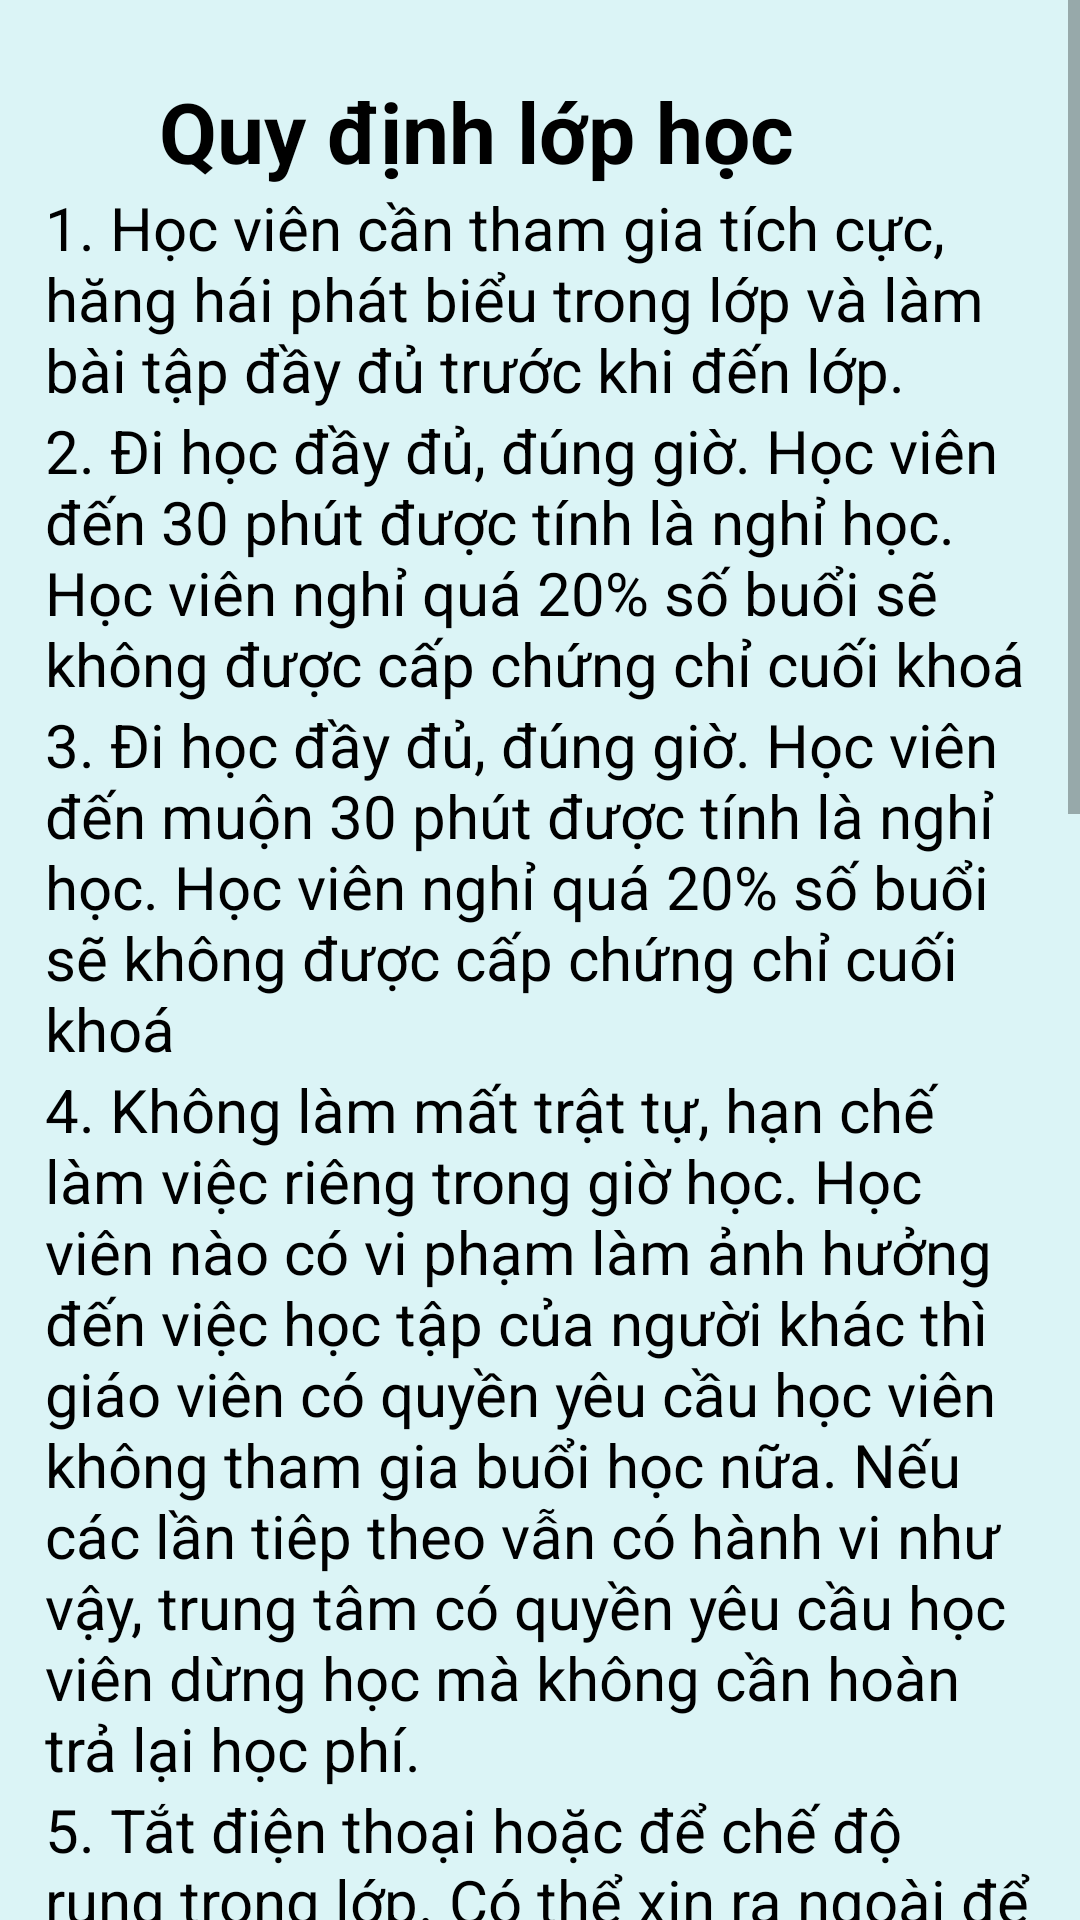

This screen was rendered from an Android layout file. Write that file and the resources it references.
<!-- AndroidManifest.xml: application theme Theme.Nerd -->
<!-- res/layout/activity_quydinhlophoc.xml -->
<?xml version="1.0" encoding="utf-8"?>
<RelativeLayout xmlns:android="http://schemas.android.com/apk/res/android"
    xmlns:app="http://schemas.android.com/apk/res-auto"
    xmlns:tools="http://schemas.android.com/tools"
    android:layout_width="match_parent"
    android:layout_height="match_parent"
    android:background="#DBF4F6"
    tools:context=".UserPage">

    <ScrollView
        android:layout_width="match_parent"
        android:layout_height="wrap_content">

        <LinearLayout
            android:layout_width="match_parent"
            android:layout_height="wrap_content"
            android:orientation="vertical"
            android:padding="15dp">

            <LinearLayout
                android:layout_width="match_parent"
                android:layout_height="match_parent"
                android:paddingTop="10dp">

                <ImageView
                    android:id="@+id/imv_back"
                    android:layout_width="28sp"
                    android:layout_height="match_parent"
                    android:layout_marginStart="10dp"
                    android:src="@drawable/ic_baseline_arrow_back_ios_new_24" />

                <TextView
                    android:layout_width="wrap_content"
                    android:layout_height="wrap_content"
                    android:layout_gravity="center"
                    android:text="Quy định lớp học"
                    android:textColor="@color/black"
                    android:textSize="28sp"
                    android:textStyle="bold" />

            </LinearLayout>

            <LinearLayout
                android:layout_width="match_parent"
                android:layout_height="wrap_content"
                android:layout_marginBottom="50dp"
                android:orientation="vertical">

                <TextView
                    android:layout_width="match_parent"
                    android:layout_height="wrap_content"
                    android:textSize="20dp"
                    android:textColor="@color/black"
                    android:text="@string/dieu1"/>

                <TextView
                    android:layout_width="match_parent"
                    android:layout_height="wrap_content"
                    android:textSize="20dp"
                    android:textColor="@color/black"
                    android:text="@string/dieu2"/>

                <TextView
                    android:layout_width="match_parent"
                    android:layout_height="wrap_content"
                    android:textSize="20dp"
                    android:textColor="@color/black"
                    android:text="@string/dieu3"/>

                <TextView
                    android:layout_width="match_parent"
                    android:layout_height="wrap_content"
                    android:textSize="20dp"
                    android:textColor="@color/black"
                    android:text="@string/dieu4"/>

                <TextView
                    android:layout_width="match_parent"
                    android:layout_height="wrap_content"
                    android:textSize="20dp"
                    android:textColor="@color/black"
                    android:text="@string/dieu5"/>

                <TextView
                    android:layout_width="match_parent"
                    android:layout_height="wrap_content"
                    android:textSize="20dp"
                    android:textColor="@color/black"
                    android:text="@string/dieu6"/>
                <TextView
                    android:layout_width="match_parent"
                    android:layout_height="wrap_content"
                    android:textSize="20dp"
                    android:textColor="@color/black"
                    android:text="@string/dieu7"/>
                <TextView
                    android:layout_width="match_parent"
                    android:layout_height="wrap_content"
                    android:textSize="20dp"
                    android:textColor="@color/black"
                    android:text="@string/dieu8"/>
                <TextView
                    android:layout_width="match_parent"
                    android:layout_height="wrap_content"
                    android:textSize="20dp"
                    android:textColor="@color/black"
                    android:text="@string/dieu9"/>
                <TextView
                    android:layout_width="match_parent"
                    android:layout_height="wrap_content"
                    android:textSize="20dp"
                    android:textColor="@color/black"
                    android:text="@string/dieu10"/>

            </LinearLayout>

        </LinearLayout>

    </ScrollView>

</RelativeLayout>
<!-- resources referenced by this layout -->
<resources>
  <color name="black">#FF000000</color>
  <string name="dieu1">
          <p>1. Học viên cần tham gia tích cực, hăng hái phát biểu trong lớp và làm bài tập đầy đủ trước khi đến lớp.</p>
      </string>
  <string name="dieu10">
          <p>10. Oxford English UK Vietnam không có chính sách hoàn lại học phí trong mọi trường hợp. Mọi thắc mắc xin liên hệ để có thêm thông tin. Các quy định trên áp dụng cho tất cả các khoá học tại trung tâm. Vì vậy, khi học viên đã đăng ký khoá học thì trung tâm sẽ mặc định là học viên đã tìm hiểu, cân nhắc đầy đủ và đồng ý tuân thủ các quy định trên.</p>
      </string>
  <string name="dieu2">
          <p>2. Đi học đầy đủ, đúng giờ. Học viên đến 30 phút được tính là nghỉ học. Học viên nghỉ quá 20% số buổi sẽ không được cấp chứng chỉ cuối khoá</p>
      </string>
  <string name="dieu3">
          <p>3. Đi học đầy đủ, đúng giờ. Học viên đến muộn 30 phút được tính là nghỉ học. Học viên nghỉ quá 20% số buổi sẽ không được cấp chứng chỉ cuối khoá</p>
      </string>
  <string name="dieu4">
          <p>4.  Không làm mất trật tự, hạn chế làm việc riêng trong giờ học. Học viên nào có vi phạm làm ảnh hưởng đến việc học tập của người khác thì giáo viên có quyền yêu cầu học viên không tham gia buổi học nữa. Nếu các lần tiêp theo vẫn có hành vi như vậy, trung tâm có quyền yêu cầu học viên dừng học mà không cần hoàn trả lại học phí.</p>
      </string>
  <string name="dieu5">
          <p>5. Tắt điện thoại hoặc để chế độ rung trong lớp. Có thể xin ra ngoài để nghe điện thoại.</p>
      </string>
  <string name="dieu6">
          <p>6. Điều hòa sẽ được giáo viên sử dụng theo đúng nội quy của trung tâm. Học viên không được dùng điều khiển điều hòa. Nếu cần dùng, hãy hỏi nhân viên trung tâm.</p>
      </string>
  <string name="dieu7">
          <p>7. Không hút thuốc trong phòng học, tuân thủ các quy định về an toàn cháy nổ cũng như tiết kiệm điện khi không cần thiết.</p>
      </string>
  <string name="dieu8">
          <p>8. Giữ gìn vệ sinh chung của lớp và trung tâm.</p>
      </string>
  <string name="dieu9">
          <p>9. Trong trường hợp học viên tham gia hơn 1/3 khoá học mà muốn bao lưu do có lý do chính đáng (phải đi công tác đột xuất hoặc do ốm phải đi viện...) học viên phải làm đơn xin bảo lưu gửi tới trung tâm và đơn bảo lưu phải được sự chấp nhận của giám đốc trung tâm. Thời hạn bảo lưu là 2 tháng kể từ ngày được chấp nhận bảo lưu. Lệ phí bảo lưu là 20% tổng học phí của khoá học.</p>
      </string>
  <style name="Theme.Nerd" parent="Theme.MaterialComponents.DayNight.DarkActionBar">
          
          <item name="colorPrimary">@color/purple_500</item>
          <item name="colorPrimaryVariant">@color/purple_700</item>
          <item name="colorOnPrimary">@color/white</item>
          
          <item name="colorSecondary">@color/teal_200</item>
          <item name="colorSecondaryVariant">@color/teal_700</item>
          <item name="colorOnSecondary">@color/black</item>
          
          <item name="android:statusBarColor" tools:targetApi="l">?attr/colorPrimaryVariant</item>
          
      </style>
  <color name="purple_500">#FF6200EE</color>
  <color name="purple_700">#FF3700B3</color>
  <color name="white">#FFFFFFFF</color>
  <color name="teal_200">#FF03DAC5</color>
  <color name="teal_700">#FF018786</color>
</resources>
